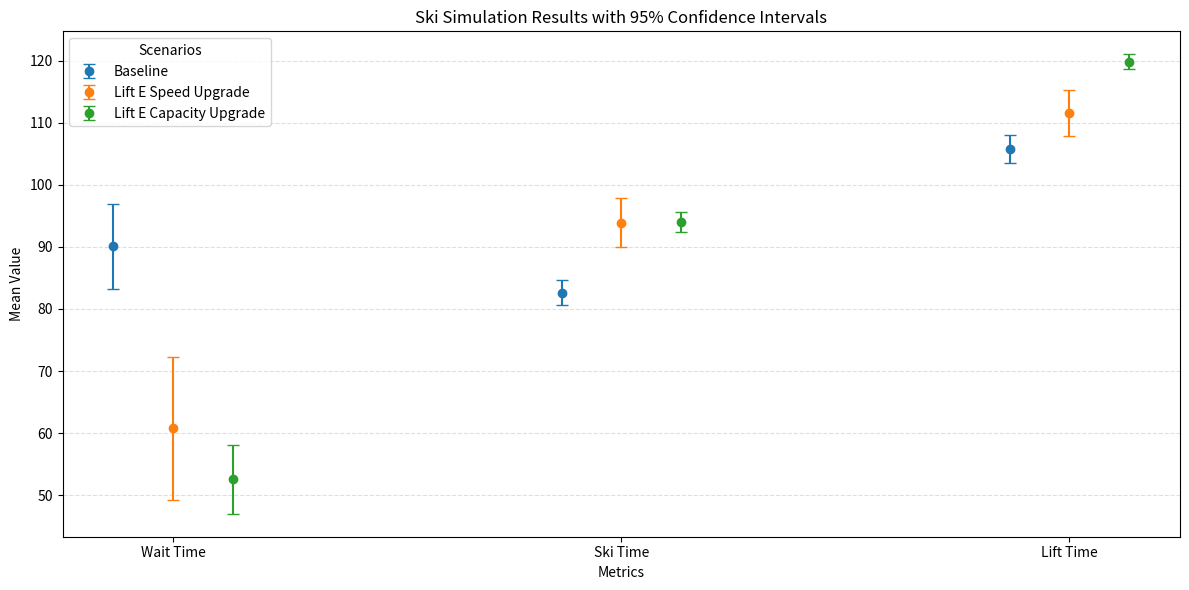

Recreate this plot in Python.
import matplotlib.pyplot as plt
import numpy as np

# ----------------------------------
# Example inputs (replace with your data)
# ----------------------------------
scenarios = ["Wait Time", "Ski Time", "Lift Time"]

# Dictionary keyed by metric name
# Each metric has a list of (mean, lower_CI, upper_CI) for each scenario
metrics = {
    "Baseline": [
        (90.1, 83.21, 96.98),
        (82.62, 80.58, 84.67),
        (105.74, 103.51, 107.97)
    ],
    "Lift E Speed Upgrade": [
        (60.76, 49.18, 72.34),
        (93.89, 89.97, 97.82),
        (111.56, 107.86, 115.26)
    ],
    "Lift E Capacity Upgrade": [
        (52.53, 47.01, 58.06),
        (94.01, 92.41, 95.61),
        (119.83, 118.63, 121.03)
    ]
}

# ----------------------------------
# Plot
# ----------------------------------
num_metrics = len(metrics)
num_scenarios = len(scenarios)

x = np.arange(num_scenarios)  # scenario positions
width = 0.4 / num_metrics     # width of each metric's "column"

plt.figure(figsize=(12, 6))

for i, (metric_name, values) in enumerate(metrics.items()):
    means = np.array([v[0] for v in values])
    lower = np.array([v[1] for v in values])
    upper = np.array([v[2] for v in values])

    # Confidence interval size around the mean
    yerr = np.vstack([means - lower, upper - means])

    # Offset groups so metrics do not overlap
    offset = (i - (num_metrics - 1) / 2) * width

    plt.errorbar(
        x + offset,
        means,
        yerr=yerr,
        fmt='o',
        capsize=4,
        label=metric_name,
    )

# ----------------------------------
# Styling
# ----------------------------------
plt.xticks(x, scenarios)
plt.xlabel("Metrics")
plt.ylabel("Mean Value")
plt.title("Ski Simulation Results with 95% Confidence Intervals")
plt.legend(title="Scenarios")
plt.grid(axis="y", linestyle="--", alpha=0.4)

plt.tight_layout()
plt.savefig('results_graph.png')